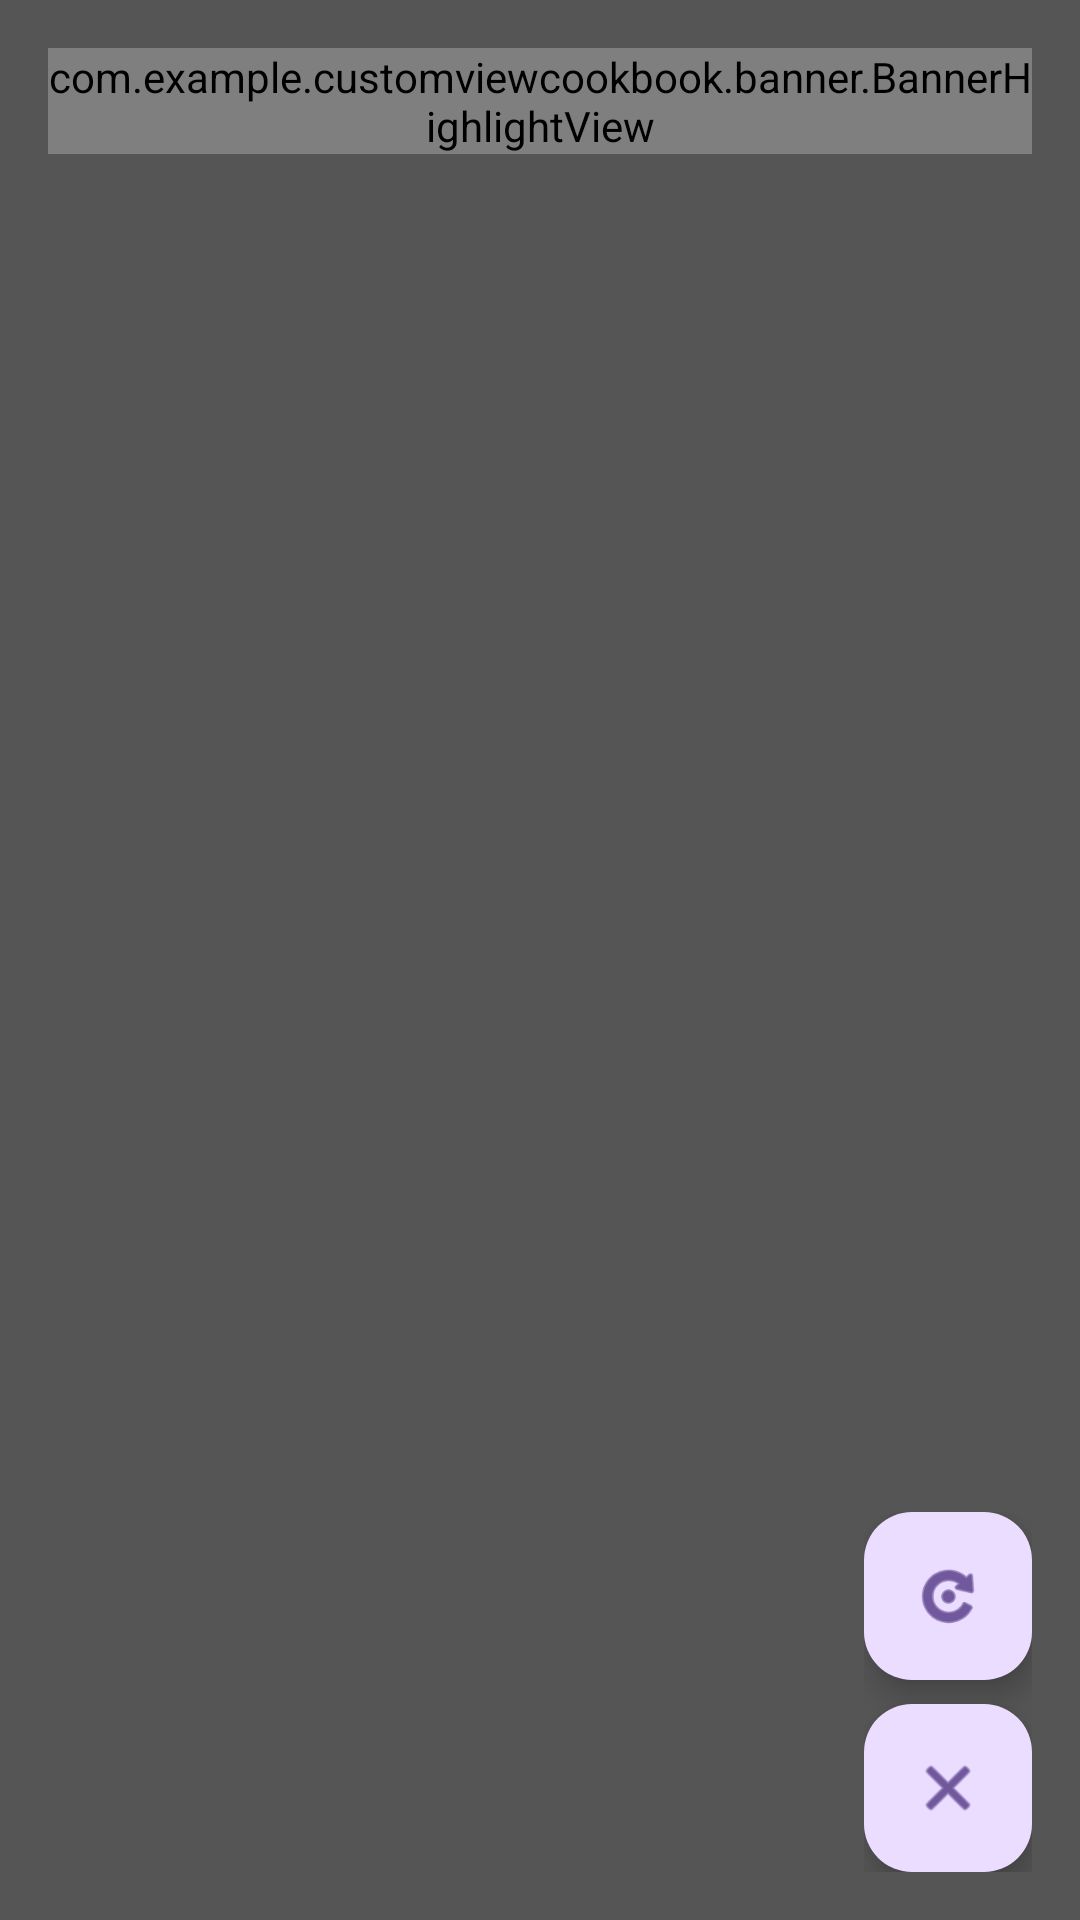

Here is an Android app screen rendered from its layout file. Give the layout XML and the strings, colors and styles it references.
<!-- AndroidManifest.xml: application theme Theme.CustomViewCookBook -->
<!-- res/layout/activity_main.xml -->
<?xml version="1.0" encoding="utf-8"?>
<androidx.constraintlayout.widget.ConstraintLayout
	xmlns:android="http://schemas.android.com/apk/res/android"
	xmlns:app="http://schemas.android.com/apk/res-auto"
	xmlns:tools="http://schemas.android.com/tools"
	android:id="@+id/main"
	android:layout_width="match_parent"
	android:layout_height="match_parent"
	android:background="@color/dark_gray"
	tools:context=".MainActivity">

	<com.example.customviewcookbook.banner.BannerHighlightView
		android:id="@+id/banner_highlight"
		android:layout_width="match_parent"
		android:layout_height="wrap_content"
		android:layout_margin="16dp"
		app:layout_constraintEnd_toEndOf="parent"
		app:layout_constraintStart_toStartOf="parent"
		app:layout_constraintTop_toTopOf="parent"
		tools:description="Descrição detalhada do banner highlight"
		tools:hasCloseButton="false"
		tools:hasProgressIndicator="true"
		tools:title="Título do Banner" />

	<androidx.recyclerview.widget.RecyclerView
		android:id="@+id/items_list"
		android:layout_width="match_parent"
		android:layout_height="0dp"
		android:layout_margin="16dp"
		android:visibility="gone"
		app:layoutManager="androidx.recyclerview.widget.LinearLayoutManager"
		app:layout_constraintEnd_toEndOf="parent"
		app:layout_constraintStart_toStartOf="parent"
		app:layout_constraintTop_toBottomOf="@id/banner_highlight"
		tools:visibility="visible" />

	<androidx.appcompat.widget.LinearLayoutCompat
		android:id="@+id/float_button_container"
		android:layout_width="wrap_content"
		android:layout_height="wrap_content"
		android:orientation="vertical"
		android:paddingEnd="16dp"
		android:paddingBottom="16dp"
		app:layout_constraintBottom_toBottomOf="parent"
		app:layout_constraintEnd_toEndOf="parent"
		tools:ignore="RtlSymmetry">

		<com.google.android.material.floatingactionbutton.FloatingActionButton
			android:id="@+id/restart_fab"
			android:layout_width="wrap_content"
			android:layout_height="wrap_content"
			android:layout_marginBottom="8dp"
			android:contentDescription="@string/simulate_counter_start"
			android:importantForAccessibility="yes"
			app:srcCompat="@android:drawable/ic_menu_rotate" />

		<com.google.android.material.floatingactionbutton.FloatingActionButton
			android:id="@+id/error_fab"
			android:layout_width="wrap_content"
			android:layout_height="wrap_content"
			android:contentDescription="@string/simulate_counter_error"
			android:importantForAccessibility="yes"
			app:srcCompat="@android:drawable/ic_menu_close_clear_cancel" />

	</androidx.appcompat.widget.LinearLayoutCompat>

</androidx.constraintlayout.widget.ConstraintLayout>
<!-- resources referenced by this layout -->
<resources>
  <color name="dark_gray">#FF555555</color>
  <string name="simulate_counter_error">simular erro na contagem</string>
  <string name="simulate_counter_start">simular reinicio da contagem</string>
  <style name="Theme.CustomViewCookBook" parent="Base.Theme.CustomViewCookBook" />
  <style name="Base.Theme.CustomViewCookBook" parent="Theme.Material3.DayNight.NoActionBar">
  	
  	
  </style>
</resources>
